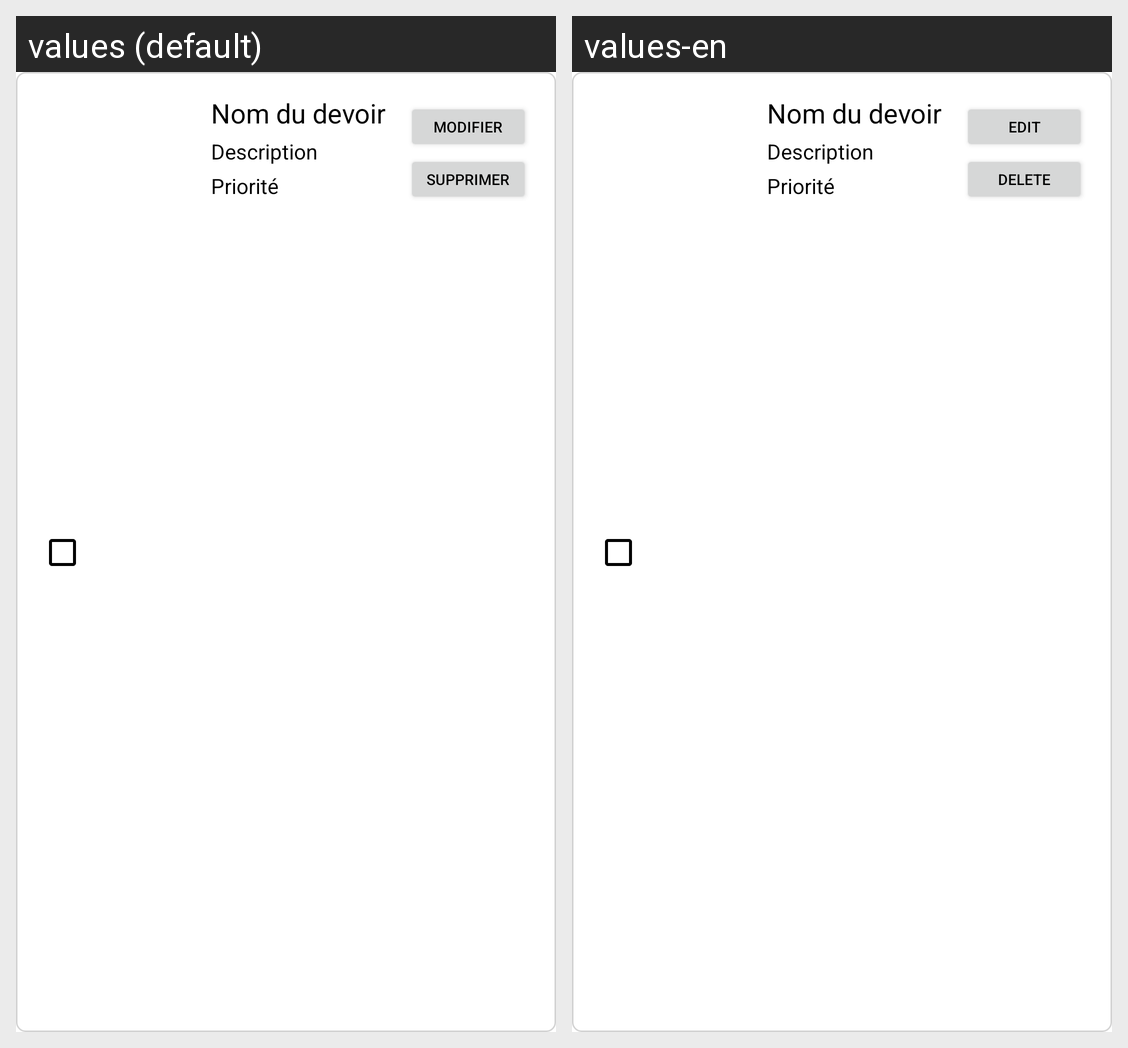

The same Android screen rendered under two of its app's locales, left to right. List the strings drawn on it with the default value and each locale's translation.
Android screen res/layout/liste_devoirs.xml rendered under 2 locales, left to right: values (default), values-en. Device: Nexus 5 (rendered at 1080×1920; each locale shown at half size, 540×960, under a caption strip naming it); theme Base.Theme.Light.
Strings drawn on this screen, with the default value and each locale's value (text and hints the layout hard-codes, and strings that could not be matched under every locale, appear in the picture but are not listed):

modifier
  values: Modifier
  values-en: Edit

supprimer
  values: Supprimer
  values-en: Delete
